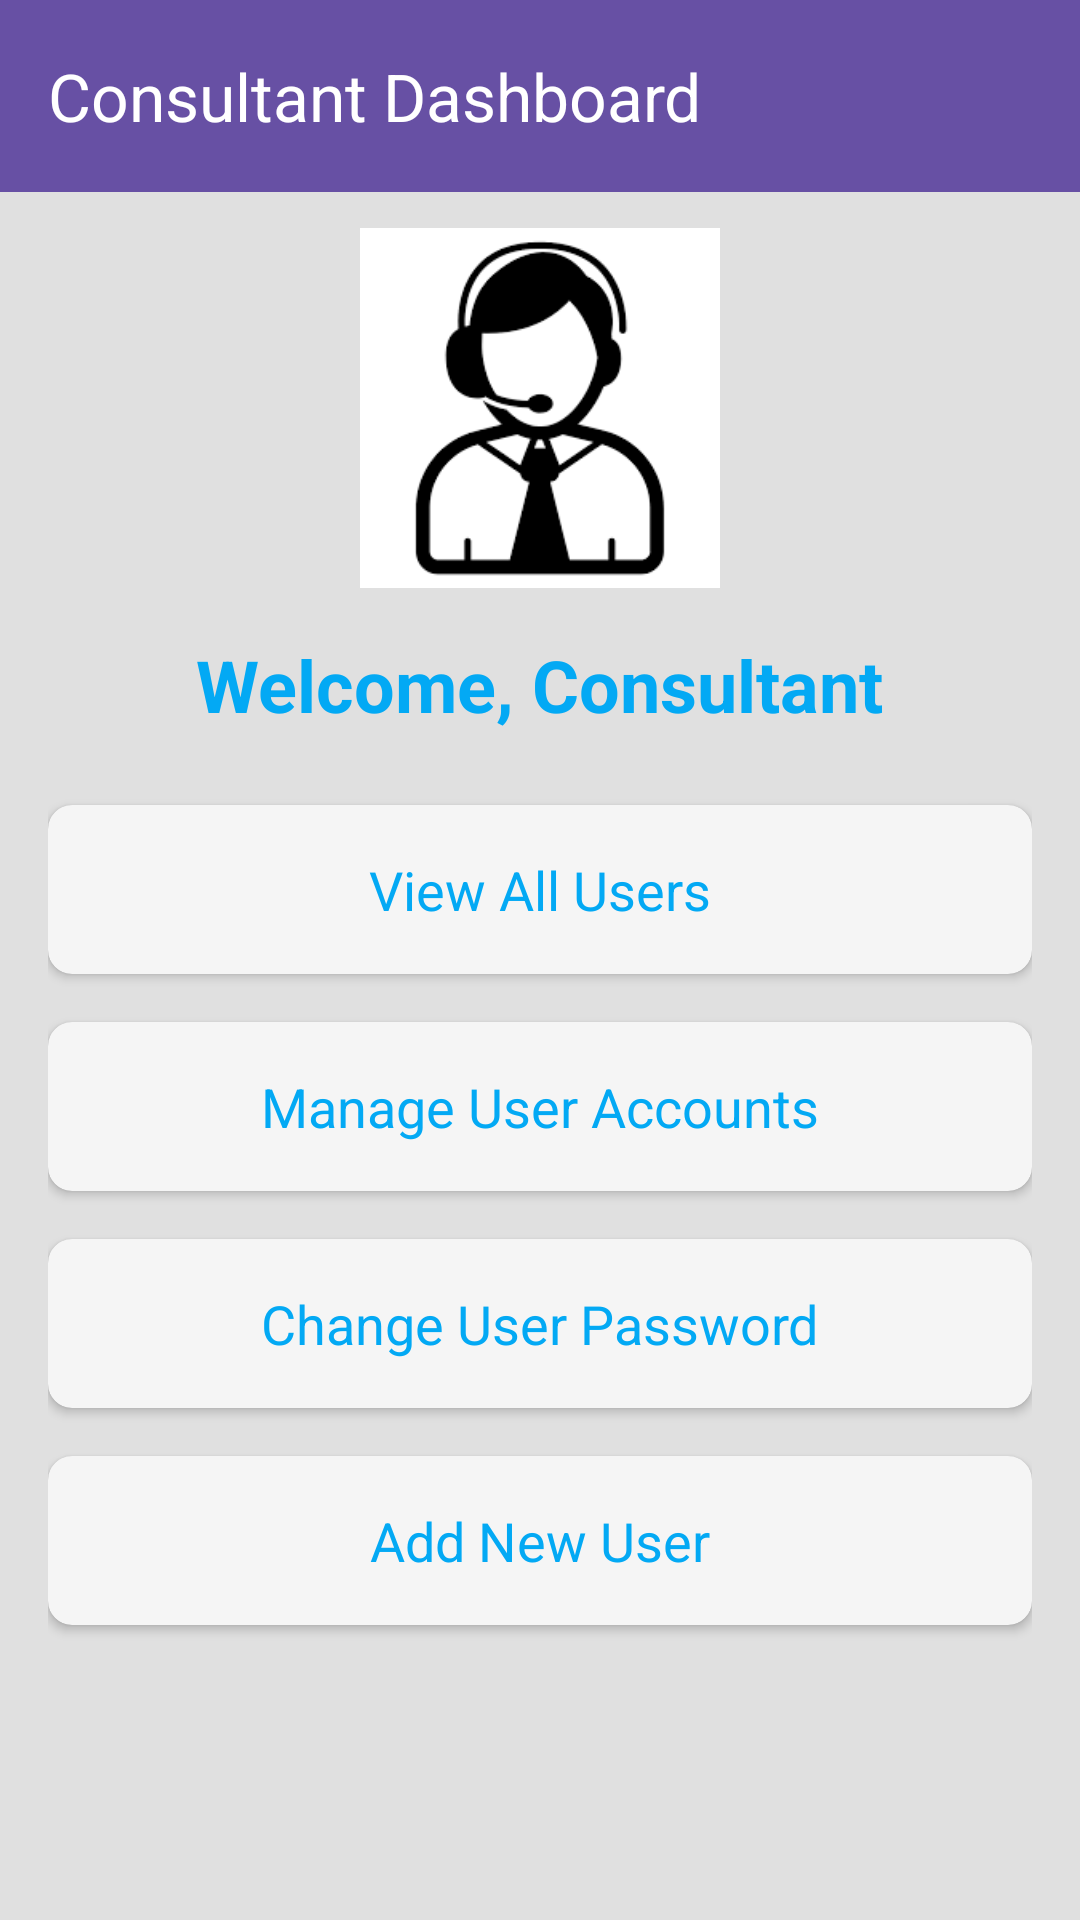

The Android layout XML behind this screen, and the referenced resources:
<!-- AndroidManifest.xml: application theme Theme.KovsiesBanking -->
<!-- res/layout/activity_consultant_home.xml -->
<androidx.coordinatorlayout.widget.CoordinatorLayout
    xmlns:android="http://schemas.android.com/apk/res/android"
    xmlns:app="http://schemas.android.com/apk/res-auto"
    android:layout_width="match_parent"
    android:layout_height="match_parent"
    android:background="@color/background_light">

    
    <androidx.appcompat.widget.Toolbar
        android:id="@+id/consultant_toolbar"
        android:layout_width="match_parent"
        android:layout_height="?attr/actionBarSize"
        android:background="?attr/colorPrimary"
        app:title="Consultant Dashboard"
        app:titleTextColor="@android:color/white"
        android:elevation="4dp"/>

    
    <ScrollView
        android:layout_width="match_parent"
        android:layout_height="match_parent"
        android:padding="16dp">

        <LinearLayout
            android:layout_width="match_parent"
            android:layout_height="wrap_content"
            android:orientation="vertical"
            android:gravity="center_horizontal">

            
            <ImageView
                android:id="@+id/consultant_profile_picture"
                android:layout_width="120dp"
                android:layout_height="120dp"
                android:src="@mipmap/consultant"
            android:layout_marginTop="60dp"
            android:layout_marginBottom="16dp"
            android:contentDescription="Consultant Profile Picture"
            android:scaleType="centerCrop"
            android:background="@drawable/circle_background" />

            
            <TextView
                android:id="@+id/consultant_welcome"
                android:layout_width="wrap_content"
                android:layout_height="wrap_content"
                android:text="Welcome, Consultant"
                android:textSize="24sp"
                android:textColor="@color/colorPrimary"
                android:textStyle="bold"
                android:layout_marginBottom="24dp"/>

            
            <androidx.cardview.widget.CardView
                android:layout_width="match_parent"
                android:layout_height="wrap_content"
                android:layout_marginBottom="16dp"
                android:elevation="6dp"
                app:cardCornerRadius="8dp"
                android:backgroundTint="@color/cardBackground">

                <LinearLayout
                    android:layout_width="match_parent"
                    android:layout_height="wrap_content"
                    android:orientation="horizontal"
                    android:padding="16dp"
                    android:gravity="center">

                    <TextView
                        android:id="@+id/view_all_users"
                        android:layout_width="wrap_content"
                        android:layout_height="wrap_content"
                        android:text="View All Users"
                        android:textSize="18sp"
                        android:textColor="@color/colorPrimary"/>
                </LinearLayout>
            </androidx.cardview.widget.CardView>

            
            <androidx.cardview.widget.CardView
                android:layout_width="match_parent"
                android:layout_height="wrap_content"
                android:layout_marginBottom="16dp"
                android:elevation="4dp"
                app:cardCornerRadius="8dp"
                android:backgroundTint="@color/cardBackground">

                <LinearLayout
                    android:layout_width="match_parent"
                    android:layout_height="wrap_content"
                    android:orientation="horizontal"
                    android:padding="16dp"
                    android:gravity="center">

                    <TextView
                        android:id="@+id/manage_user_accounts"
                        android:layout_width="wrap_content"
                        android:layout_height="wrap_content"
                        android:text="Manage User Accounts"
                        android:textSize="18sp"
                        android:textColor="@color/colorPrimary"/>
                </LinearLayout>
            </androidx.cardview.widget.CardView>

            
            <androidx.cardview.widget.CardView
                android:layout_width="match_parent"
                android:layout_height="wrap_content"
                android:layout_marginBottom="16dp"
                android:elevation="4dp"
                app:cardCornerRadius="8dp"
                android:backgroundTint="@color/cardBackground">

                <LinearLayout
                    android:layout_width="match_parent"
                    android:layout_height="wrap_content"
                    android:orientation="horizontal"
                    android:padding="16dp"
                    android:gravity="center">

                    <TextView
                        android:id="@+id/change_user_password"
                        android:layout_width="wrap_content"
                        android:layout_height="wrap_content"
                        android:text="Change User Password"
                        android:textSize="18sp"
                        android:textColor="@color/colorPrimary"/>
                </LinearLayout>
            </androidx.cardview.widget.CardView>

            
            <androidx.cardview.widget.CardView
                android:layout_width="match_parent"
                android:layout_height="wrap_content"
                android:layout_marginBottom="16dp"
                android:elevation="4dp"
                app:cardCornerRadius="8dp"
                android:backgroundTint="@color/cardBackground">

                <LinearLayout
                    android:layout_width="match_parent"
                    android:layout_height="wrap_content"
                    android:orientation="horizontal"
                    android:padding="16dp"
                    android:gravity="center">

                    <TextView
                        android:id="@+id/add_new_user"
                        android:layout_width="wrap_content"
                        android:layout_height="wrap_content"
                        android:text="Add New User"
                        android:textSize="18sp"
                        android:textColor="@color/colorPrimary"/>
                </LinearLayout>
            </androidx.cardview.widget.CardView>

        </LinearLayout>
    </ScrollView>
</androidx.coordinatorlayout.widget.CoordinatorLayout>
<!-- resources referenced by this layout -->
<resources>
  <color name="background_light">#E0E0E0</color>
  <color name="cardBackground">#F5F5F5</color>
  <color name="colorPrimary">#03A9F4</color>
  <!-- drawable circle_background (drawable) -->
  <shape xmlns:android="http://schemas.android.com/apk/res/android">
      <solid android:color="#FFFFFF"/>
      <corners android:radius="100dp"/> 
      <stroke android:width="1dp" android:color="#DDDDDD"/>
  </shape>
  <!-- mipmap consultant: png bitmap (mipmap-hdpi, 3610 bytes) -->
  <style name="Theme.KovsiesBanking" parent="Base.Theme.KovsiesBanking" />
  <style name="Base.Theme.KovsiesBanking" parent="Theme.Material3.DayNight.NoActionBar">
          
          
      </style>
</resources>
